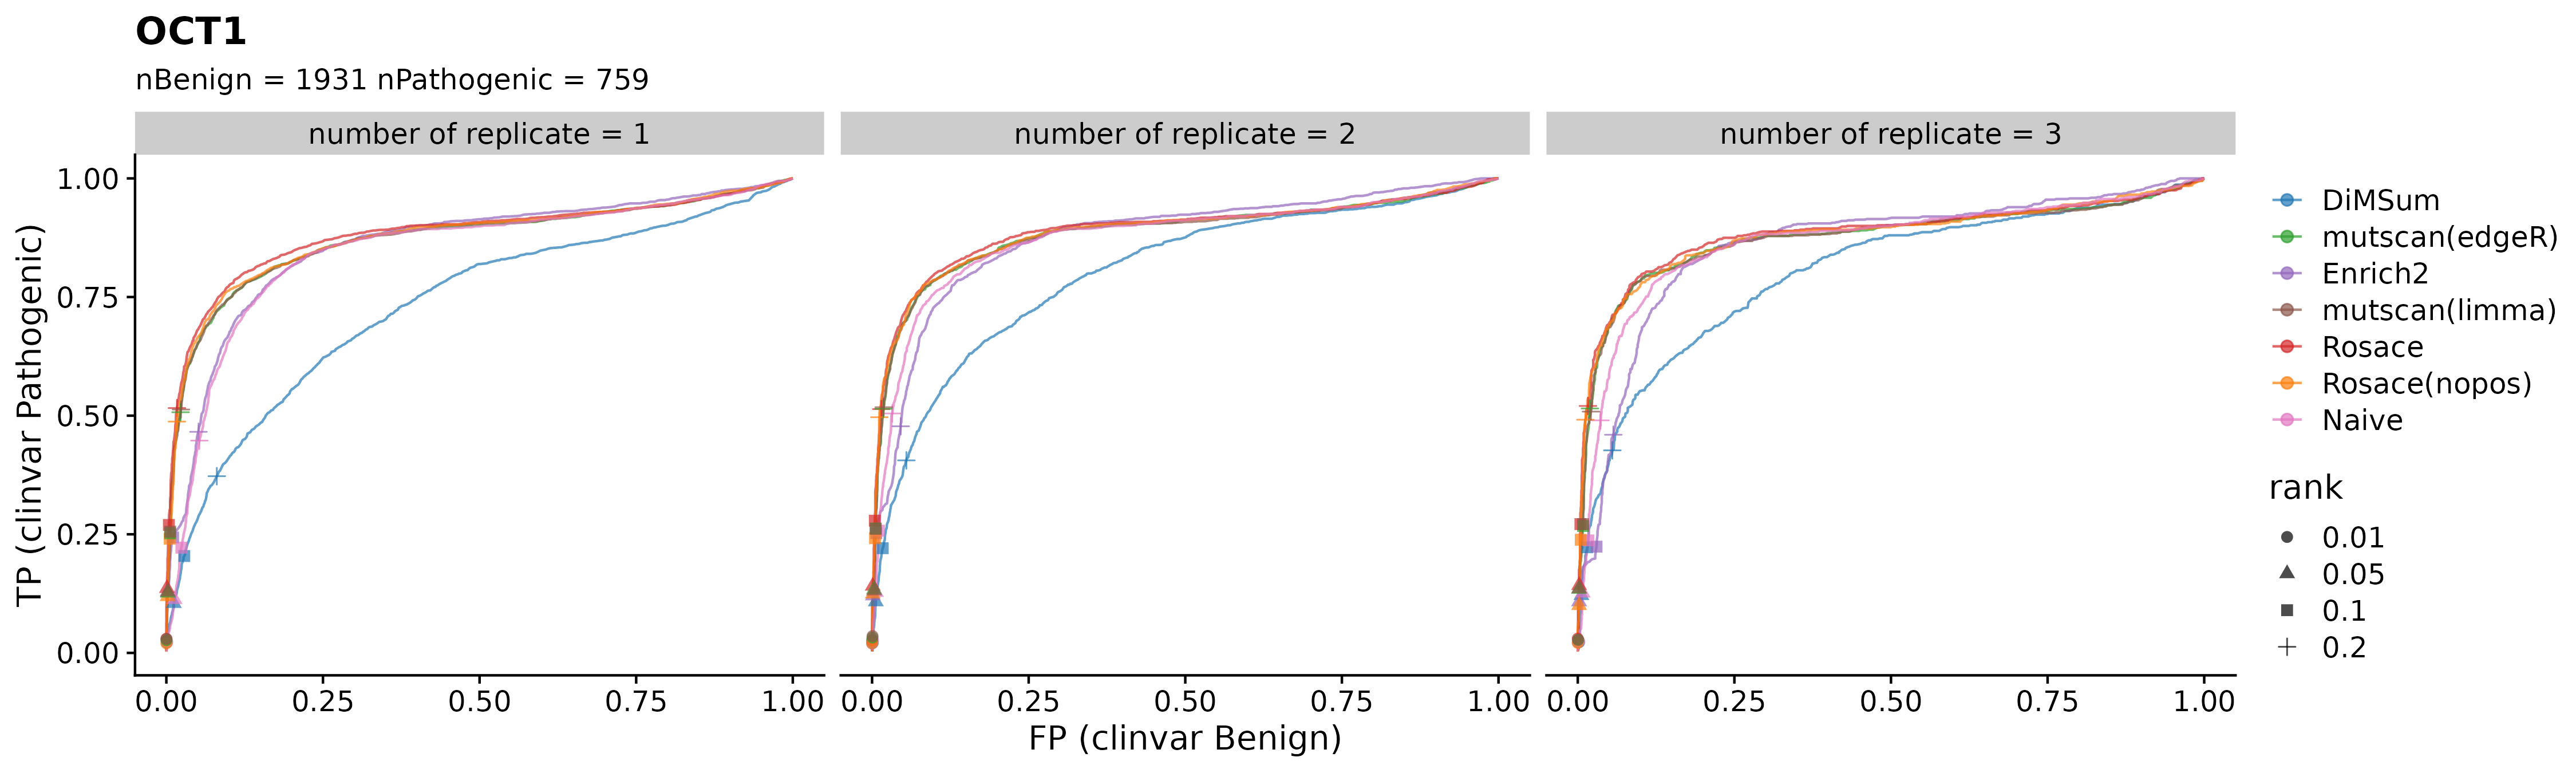

Data behind this chart, as committed beside it:
rank	rep	method	FP	TP	n_ctrl	n_sig
0.002	number of replicate = 1	DiMSum	1.7262213015708613e-4	0.003953	1931	759
0.002	number of replicate = 1	Enrich2	0	0.002635	1931	759
0.002	number of replicate = 1	Naive	1.7853954650955185e-4	0.003953	1931	759
0.002	number of replicate = 1	Rosace	0	0.00527	1931	759
0.002	number of replicate = 1	Rosace(nopos)	0	0.002635	1931	759
0.002	number of replicate = 1	mutscan(edgeR)	0	0.00527	1931	759
0.002	number of replicate = 1	mutscan(limma)	1.7571604287471446e-4	0.007466	1931	759
0.002	number of replicate = 2	DiMSum	5.163964196514904e-4	0.002635	1939	759
0.002	number of replicate = 2	Enrich2	0	0.003294	1939	759
0.002	number of replicate = 2	Naive	5.163964196514904e-4	0.006588	1939	759
0.002	number of replicate = 2	Rosace	0	0.003953	1939	759
0.002	number of replicate = 2	Rosace(nopos)	0	0.003294	1939	759
0.002	number of replicate = 2	mutscan(edgeR)	0	0.006588	1939	759
0.002	number of replicate = 2	mutscan(limma)	0	0.006588	1939	759
0.002	number of replicate = 3	DiMSum	0	0.00527	1904	759
0.002	number of replicate = 3	Enrich2	0	0.002635	1904	759
0.002	number of replicate = 3	Naive	0	0.003953	1904	759
0.002	number of replicate = 3	Rosace	0	0.00527	1904	759
0.002	number of replicate = 3	Rosace(nopos)	0	0.002635	1904	759
0.002	number of replicate = 3	mutscan(edgeR)	0	0.003953	1904	759
0.002	number of replicate = 3	mutscan(limma)	0	0.003953	1904	759
0.004	number of replicate = 1	DiMSum	3.51161676666638e-4	0.008783	1931	759
0.004	number of replicate = 1	Enrich2	1.7571604287471446e-4	0.006148	1931	759
0.004	number of replicate = 1	Naive	5.327951358938179e-4	0.009662	1931	759
0.004	number of replicate = 1	Rosace	0	0.01098	1931	759
0.004	number of replicate = 1	Rosace(nopos)	0	0.00527	1931	759
0.004	number of replicate = 1	mutscan(edgeR)	1.7571604287471446e-4	0.01054	1931	759
0.004	number of replicate = 1	mutscan(limma)	1.7571604287471446e-4	0.01274	1931	759
0.004	number of replicate = 2	DiMSum	7.742612984549935e-4	0.006588	1939	759
0.004	number of replicate = 2	Enrich2	0	0.007246	1939	759
0.004	number of replicate = 2	Naive	7.74927960499472e-4	0.01252	1939	759
0.004	number of replicate = 2	Rosace	0	0.009881	1939	759
0.004	number of replicate = 2	Rosace(nopos)	0	0.006588	1939	759
0.004	number of replicate = 2	mutscan(edgeR)	0	0.01318	1939	759
0.004	number of replicate = 2	mutscan(limma)	0	0.01581	1939	759
0.004	number of replicate = 3	DiMSum	5.252100840336134e-4	0.006588	1904	759
0.004	number of replicate = 3	Enrich2	0	0.00527	1904	759
0.004	number of replicate = 3	Naive	0	0.009223	1904	759
0.004	number of replicate = 3	Rosace	0	0.01054	1904	759
0.004	number of replicate = 3	Rosace(nopos)	0	0.007905	1904	759
0.004	number of replicate = 3	mutscan(edgeR)	0	0.01186	1904	759
0.004	number of replicate = 3	mutscan(limma)	0	0.009223	1904	759
0.006	number of replicate = 1	DiMSum	5.268777195413524e-4	0.0101	1931	759
0.006	number of replicate = 1	Enrich2	1.7571604287471446e-4	0.01142	1931	759
0.006	number of replicate = 1	Naive	0.001062	0.01361	1931	759
0.006	number of replicate = 1	Rosace	0	0.01888	1931	759
0.006	number of replicate = 1	Rosace(nopos)	0	0.01318	1931	759
0.006	number of replicate = 1	mutscan(edgeR)	1.7571604287471446e-4	0.01669	1931	759
0.006	number of replicate = 1	mutscan(limma)	1.7571604287471446e-4	0.01976	1931	759
0.006	number of replicate = 2	DiMSum	7.742612984549935e-4	0.009223	1939	759
0.006	number of replicate = 2	Enrich2	0	0.01054	1939	759
0.006	number of replicate = 2	Naive	7.74927960499472e-4	0.01581	1939	759
0.006	number of replicate = 2	Rosace	0	0.01515	1939	759
0.006	number of replicate = 2	Rosace(nopos)	0	0.01318	1939	759
0.006	number of replicate = 2	mutscan(edgeR)	2.585315408479835e-4	0.02372	1939	759
0.006	number of replicate = 2	mutscan(limma)	2.585315408479835e-4	0.02372	1939	759
0.006	number of replicate = 3	DiMSum	0.001576	0.009223	1904	759
0.006	number of replicate = 3	Enrich2	0	0.01054	1904	759
0.006	number of replicate = 3	Naive	5.252100840336134e-4	0.01186	1904	759
0.006	number of replicate = 3	Rosace	0	0.01449	1904	759
... 10,440 more rows
